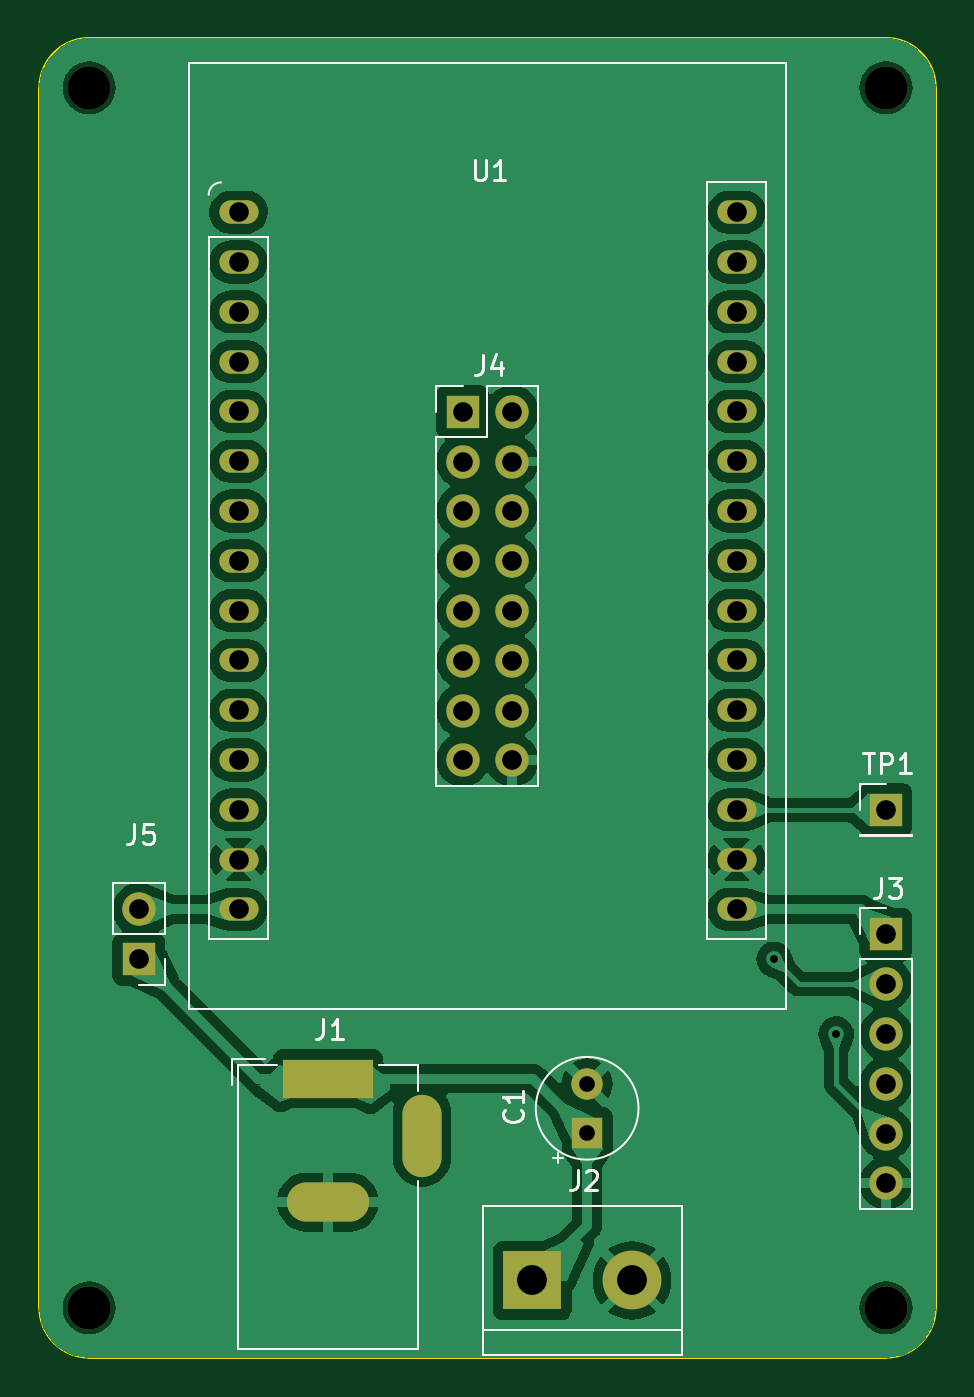
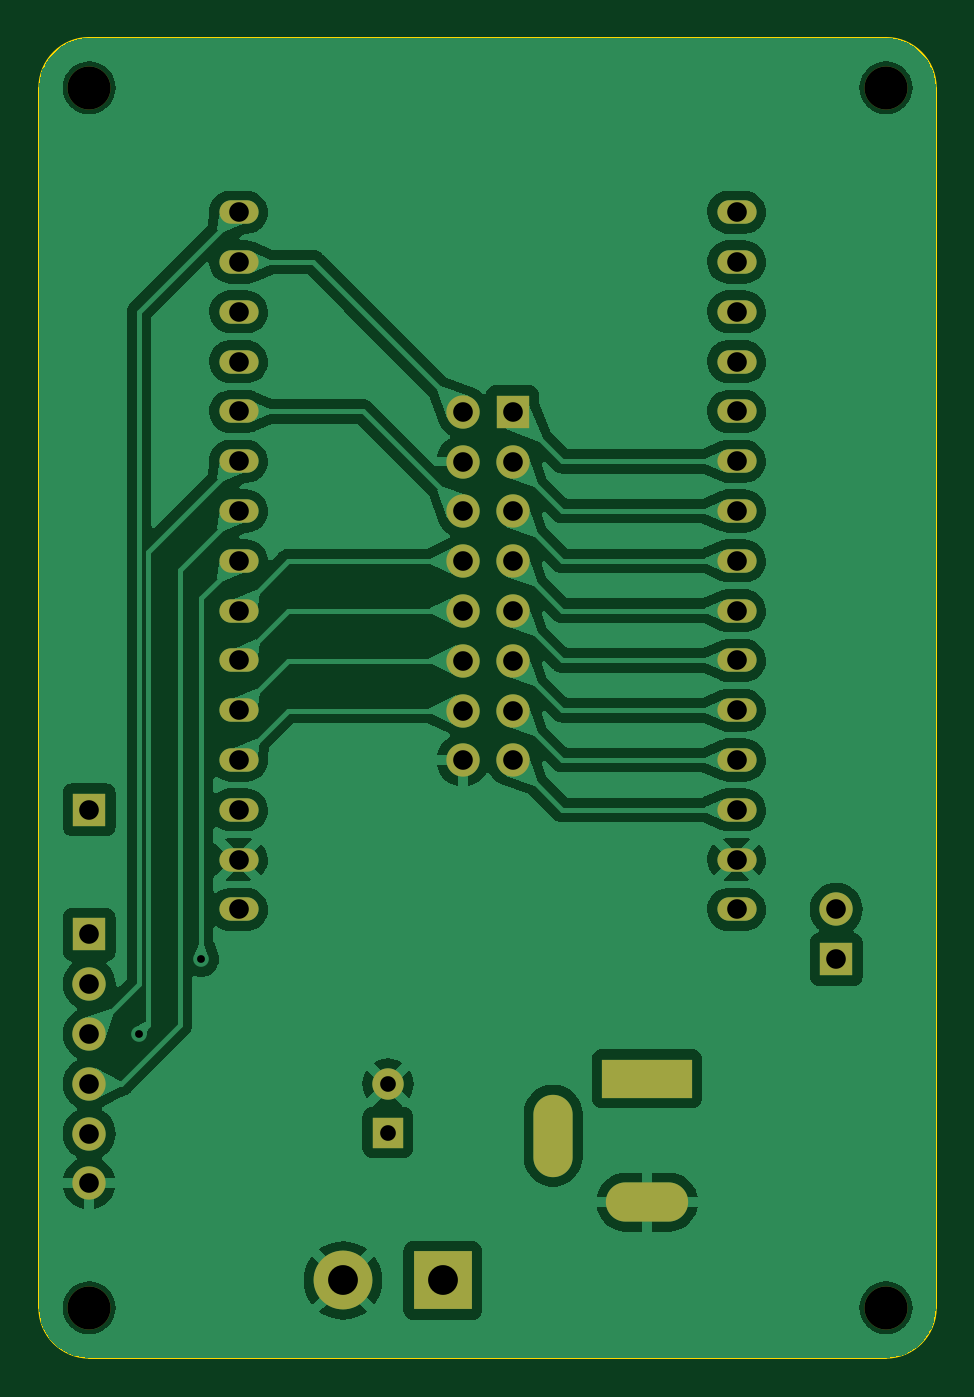
Circuit board: 11 layer files. Board 45.7 x 67.3 mm.
- bottom_copper: ESP32-HUB75-Board-B_Cu.gbr (117246 bytes)
- bottom_mask: ESP32-HUB75-Board-B_Mask.gbr (2705 bytes)
- paste: ESP32-HUB75-Board-B_Paste.gbr (460 bytes)
- bottom_silk: ESP32-HUB75-Board-B_Silkscreen.gbr (461 bytes)
- outline: ESP32-HUB75-Board-Edge_Cuts.gbr (1000 bytes)
- top_copper: ESP32-HUB75-Board-F_Cu.gbr (114031 bytes)
- top_mask: ESP32-HUB75-Board-F_Mask.gbr (2705 bytes)
- paste: ESP32-HUB75-Board-F_Paste.gbr (460 bytes)
- top_silk: ESP32-HUB75-Board-F_Silkscreen.gbr (9868 bytes)
- drill: ESP32-HUB75-Board-NPTH.drl (382 bytes)
- drill: ESP32-HUB75-Board-PTH.drl (1381 bytes)

=== bottom_copper: ESP32-HUB75-Board-B_Cu.gbr (117246 bytes, source omitted) ===
=== bottom_mask: ESP32-HUB75-Board-B_Mask.gbr ===
%TF.GenerationSoftware,KiCad,Pcbnew,7.0.3*%
%TF.CreationDate,2023-06-24T17:47:24-04:00*%
%TF.ProjectId,ESP32-HUB75-Board,45535033-322d-4485-9542-37352d426f61,rev?*%
%TF.SameCoordinates,Original*%
%TF.FileFunction,Soldermask,Bot*%
%TF.FilePolarity,Negative*%
%FSLAX46Y46*%
G04 Gerber Fmt 4.6, Leading zero omitted, Abs format (unit mm)*
G04 Created by KiCad (PCBNEW 7.0.3) date 2023-06-24 17:47:24*
%MOMM*%
%LPD*%
G01*
G04 APERTURE LIST*
%ADD10O,2.000000X1.200000*%
%ADD11C,2.200000*%
%ADD12O,1.700000X1.700000*%
%ADD13R,1.700000X1.700000*%
%ADD14R,4.600000X2.000000*%
%ADD15O,4.200000X2.000000*%
%ADD16O,2.000000X4.200000*%
%ADD17R,3.000000X3.000000*%
%ADD18C,3.000000*%
%ADD19R,1.600000X1.600000*%
%ADD20C,1.600000*%
G04 APERTURE END LIST*
D10*
%TO.C,U1*%
X111760000Y-71120000D03*
X111760000Y-73660000D03*
X111760000Y-76200000D03*
X111760000Y-78740000D03*
X111760000Y-81280000D03*
X111760000Y-83820000D03*
X111760000Y-86360000D03*
X111760000Y-88900000D03*
X111760000Y-91440000D03*
X111760000Y-93980000D03*
X111760000Y-96520000D03*
X111760000Y-99060000D03*
X111760000Y-101600000D03*
X111760000Y-104140000D03*
X111760000Y-106680000D03*
X137160000Y-106680000D03*
X137160000Y-104140000D03*
X137160000Y-101600000D03*
X137160000Y-99060000D03*
X137160000Y-96520000D03*
X137160000Y-93980000D03*
X137160000Y-91440000D03*
X137160000Y-88900000D03*
X137160000Y-86360000D03*
X137160000Y-83820000D03*
X137160000Y-81280000D03*
X137160000Y-78740000D03*
X137160000Y-76200000D03*
X137160000Y-73660000D03*
X137160000Y-71120000D03*
%TD*%
D11*
%TO.C,H4*%
X104140000Y-127000000D03*
%TD*%
%TO.C,H3*%
X144780000Y-127000000D03*
%TD*%
%TO.C,H2*%
X144780000Y-64770000D03*
%TD*%
%TO.C,H1*%
X104140000Y-64770000D03*
%TD*%
D12*
%TO.C,J5*%
X106680000Y-106680000D03*
D13*
X106680000Y-109220000D03*
%TD*%
D14*
%TO.C,J1*%
X116317000Y-115316000D03*
D15*
X116317000Y-121616000D03*
D16*
X121117000Y-118216000D03*
%TD*%
D13*
%TO.C,J4*%
X123185000Y-81295000D03*
D12*
X125725000Y-81295000D03*
X123185000Y-83835000D03*
X125725000Y-83835000D03*
X123185000Y-86375000D03*
X125725000Y-86375000D03*
X123185000Y-88915000D03*
X125725000Y-88915000D03*
X123185000Y-91455000D03*
X125725000Y-91455000D03*
X123185000Y-93995000D03*
X125725000Y-93995000D03*
X123185000Y-96535000D03*
X125725000Y-96535000D03*
X123185000Y-99075000D03*
X125725000Y-99075000D03*
%TD*%
D13*
%TO.C,TP1*%
X144780000Y-101600000D03*
%TD*%
D17*
%TO.C,J2*%
X126746000Y-125603000D03*
D18*
X131826000Y-125603000D03*
%TD*%
D12*
%TO.C,J3*%
X144780000Y-120650000D03*
X144780000Y-118110000D03*
X144780000Y-115570000D03*
X144780000Y-113030000D03*
X144780000Y-110490000D03*
D13*
X144780000Y-107950000D03*
%TD*%
D19*
%TO.C,C1*%
X129540000Y-118070000D03*
D20*
X129540000Y-115570000D03*
%TD*%
M02*

=== paste: ESP32-HUB75-Board-B_Paste.gbr ===
%TF.GenerationSoftware,KiCad,Pcbnew,7.0.3*%
%TF.CreationDate,2023-06-24T17:47:24-04:00*%
%TF.ProjectId,ESP32-HUB75-Board,45535033-322d-4485-9542-37352d426f61,rev?*%
%TF.SameCoordinates,Original*%
%TF.FileFunction,Paste,Bot*%
%TF.FilePolarity,Positive*%
%FSLAX46Y46*%
G04 Gerber Fmt 4.6, Leading zero omitted, Abs format (unit mm)*
G04 Created by KiCad (PCBNEW 7.0.3) date 2023-06-24 17:47:24*
%MOMM*%
%LPD*%
G01*
G04 APERTURE LIST*
G04 APERTURE END LIST*
M02*

=== bottom_silk: ESP32-HUB75-Board-B_Silkscreen.gbr ===
%TF.GenerationSoftware,KiCad,Pcbnew,7.0.3*%
%TF.CreationDate,2023-06-24T17:47:24-04:00*%
%TF.ProjectId,ESP32-HUB75-Board,45535033-322d-4485-9542-37352d426f61,rev?*%
%TF.SameCoordinates,Original*%
%TF.FileFunction,Legend,Bot*%
%TF.FilePolarity,Positive*%
%FSLAX46Y46*%
G04 Gerber Fmt 4.6, Leading zero omitted, Abs format (unit mm)*
G04 Created by KiCad (PCBNEW 7.0.3) date 2023-06-24 17:47:24*
%MOMM*%
%LPD*%
G01*
G04 APERTURE LIST*
G04 APERTURE END LIST*
M02*

=== outline: ESP32-HUB75-Board-Edge_Cuts.gbr ===
%TF.GenerationSoftware,KiCad,Pcbnew,7.0.3*%
%TF.CreationDate,2023-06-24T17:47:24-04:00*%
%TF.ProjectId,ESP32-HUB75-Board,45535033-322d-4485-9542-37352d426f61,rev?*%
%TF.SameCoordinates,Original*%
%TF.FileFunction,Profile,NP*%
%FSLAX46Y46*%
G04 Gerber Fmt 4.6, Leading zero omitted, Abs format (unit mm)*
G04 Created by KiCad (PCBNEW 7.0.3) date 2023-06-24 17:47:24*
%MOMM*%
%LPD*%
G01*
G04 APERTURE LIST*
%TA.AperFunction,Profile*%
%ADD10C,0.100000*%
%TD*%
G04 APERTURE END LIST*
D10*
X104140000Y-129540000D02*
X144780000Y-129540000D01*
X147320000Y-64770000D02*
X147320000Y-127000000D01*
X104140000Y-62230000D02*
X144780000Y-62230000D01*
X101600000Y-127000000D02*
X101600000Y-64770000D01*
X101600000Y-127000000D02*
G75*
G03*
X104140000Y-129540000I2540000J0D01*
G01*
X144780000Y-129540000D02*
G75*
G03*
X147320000Y-127000000I0J2540000D01*
G01*
X147320000Y-64770000D02*
G75*
G03*
X144780000Y-62230000I-2540000J0D01*
G01*
X104140000Y-62230000D02*
G75*
G03*
X101600000Y-64770000I0J-2540000D01*
G01*
M02*

=== top_copper: ESP32-HUB75-Board-F_Cu.gbr (114031 bytes, source omitted) ===
=== top_mask: ESP32-HUB75-Board-F_Mask.gbr ===
%TF.GenerationSoftware,KiCad,Pcbnew,7.0.3*%
%TF.CreationDate,2023-06-24T17:47:24-04:00*%
%TF.ProjectId,ESP32-HUB75-Board,45535033-322d-4485-9542-37352d426f61,rev?*%
%TF.SameCoordinates,Original*%
%TF.FileFunction,Soldermask,Top*%
%TF.FilePolarity,Negative*%
%FSLAX46Y46*%
G04 Gerber Fmt 4.6, Leading zero omitted, Abs format (unit mm)*
G04 Created by KiCad (PCBNEW 7.0.3) date 2023-06-24 17:47:24*
%MOMM*%
%LPD*%
G01*
G04 APERTURE LIST*
%ADD10O,2.000000X1.200000*%
%ADD11C,2.200000*%
%ADD12O,1.700000X1.700000*%
%ADD13R,1.700000X1.700000*%
%ADD14R,4.600000X2.000000*%
%ADD15O,4.200000X2.000000*%
%ADD16O,2.000000X4.200000*%
%ADD17R,3.000000X3.000000*%
%ADD18C,3.000000*%
%ADD19R,1.600000X1.600000*%
%ADD20C,1.600000*%
G04 APERTURE END LIST*
D10*
%TO.C,U1*%
X111760000Y-71120000D03*
X111760000Y-73660000D03*
X111760000Y-76200000D03*
X111760000Y-78740000D03*
X111760000Y-81280000D03*
X111760000Y-83820000D03*
X111760000Y-86360000D03*
X111760000Y-88900000D03*
X111760000Y-91440000D03*
X111760000Y-93980000D03*
X111760000Y-96520000D03*
X111760000Y-99060000D03*
X111760000Y-101600000D03*
X111760000Y-104140000D03*
X111760000Y-106680000D03*
X137160000Y-106680000D03*
X137160000Y-104140000D03*
X137160000Y-101600000D03*
X137160000Y-99060000D03*
X137160000Y-96520000D03*
X137160000Y-93980000D03*
X137160000Y-91440000D03*
X137160000Y-88900000D03*
X137160000Y-86360000D03*
X137160000Y-83820000D03*
X137160000Y-81280000D03*
X137160000Y-78740000D03*
X137160000Y-76200000D03*
X137160000Y-73660000D03*
X137160000Y-71120000D03*
%TD*%
D11*
%TO.C,H4*%
X104140000Y-127000000D03*
%TD*%
%TO.C,H3*%
X144780000Y-127000000D03*
%TD*%
%TO.C,H2*%
X144780000Y-64770000D03*
%TD*%
%TO.C,H1*%
X104140000Y-64770000D03*
%TD*%
D12*
%TO.C,J5*%
X106680000Y-106680000D03*
D13*
X106680000Y-109220000D03*
%TD*%
D14*
%TO.C,J1*%
X116317000Y-115316000D03*
D15*
X116317000Y-121616000D03*
D16*
X121117000Y-118216000D03*
%TD*%
D13*
%TO.C,J4*%
X123185000Y-81295000D03*
D12*
X125725000Y-81295000D03*
X123185000Y-83835000D03*
X125725000Y-83835000D03*
X123185000Y-86375000D03*
X125725000Y-86375000D03*
X123185000Y-88915000D03*
X125725000Y-88915000D03*
X123185000Y-91455000D03*
X125725000Y-91455000D03*
X123185000Y-93995000D03*
X125725000Y-93995000D03*
X123185000Y-96535000D03*
X125725000Y-96535000D03*
X123185000Y-99075000D03*
X125725000Y-99075000D03*
%TD*%
D13*
%TO.C,TP1*%
X144780000Y-101600000D03*
%TD*%
D17*
%TO.C,J2*%
X126746000Y-125603000D03*
D18*
X131826000Y-125603000D03*
%TD*%
D12*
%TO.C,J3*%
X144780000Y-120650000D03*
X144780000Y-118110000D03*
X144780000Y-115570000D03*
X144780000Y-113030000D03*
X144780000Y-110490000D03*
D13*
X144780000Y-107950000D03*
%TD*%
D19*
%TO.C,C1*%
X129540000Y-118070000D03*
D20*
X129540000Y-115570000D03*
%TD*%
M02*

=== paste: ESP32-HUB75-Board-F_Paste.gbr ===
%TF.GenerationSoftware,KiCad,Pcbnew,7.0.3*%
%TF.CreationDate,2023-06-24T17:47:24-04:00*%
%TF.ProjectId,ESP32-HUB75-Board,45535033-322d-4485-9542-37352d426f61,rev?*%
%TF.SameCoordinates,Original*%
%TF.FileFunction,Paste,Top*%
%TF.FilePolarity,Positive*%
%FSLAX46Y46*%
G04 Gerber Fmt 4.6, Leading zero omitted, Abs format (unit mm)*
G04 Created by KiCad (PCBNEW 7.0.3) date 2023-06-24 17:47:24*
%MOMM*%
%LPD*%
G01*
G04 APERTURE LIST*
G04 APERTURE END LIST*
M02*

=== top_silk: ESP32-HUB75-Board-F_Silkscreen.gbr (9868 bytes, source omitted) ===
=== drill: ESP32-HUB75-Board-NPTH.drl ===
M48
; DRILL file {KiCad 7.0.3} date Sat 24 Jun 2023 05:47:07 PM EDT
; FORMAT={-:-/ absolute / inch / decimal}
; #@! TF.CreationDate,2023-06-24T17:47:07-04:00
; #@! TF.GenerationSoftware,Kicad,Pcbnew,7.0.3
; #@! TF.FileFunction,NonPlated,1,2,NPTH
FMAT,2
INCH
; #@! TA.AperFunction,NonPlated,NPTH,ComponentDrill
T1C0.0866
%
G90
G05
T1
X4.1Y-2.55
X4.1Y-5.0
X5.7Y-2.55
X5.7Y-5.0
T0
M30

=== drill: ESP32-HUB75-Board-PTH.drl ===
M48
; DRILL file {KiCad 7.0.3} date Sat 24 Jun 2023 05:47:07 PM EDT
; FORMAT={-:-/ absolute / inch / decimal}
; #@! TF.CreationDate,2023-06-24T17:47:07-04:00
; #@! TF.GenerationSoftware,Kicad,Pcbnew,7.0.3
; #@! TF.FileFunction,Plated,1,2,PTH
FMAT,2
INCH
; #@! TA.AperFunction,Plated,PTH,ViaDrill
T1C0.0157
; #@! TA.AperFunction,Plated,PTH,ComponentDrill
T2C0.0315
; #@! TA.AperFunction,Plated,PTH,ComponentDrill
T3C0.0394
; #@! TA.AperFunction,Plated,PTH,ComponentDrill
T4C0.0598
%
G90
G05
T1
X5.475Y-4.3
X5.6Y-4.45
T2
X5.1Y-4.55
X5.1Y-4.6484
T3
X4.2Y-4.2
X4.2Y-4.3
X4.4Y-2.8
X4.4Y-2.9
X4.4Y-3.0
X4.4Y-3.1
X4.4Y-3.2
X4.4Y-3.3
X4.4Y-3.4
X4.4Y-3.5
X4.4Y-3.6
X4.4Y-3.7
X4.4Y-3.8
X4.4Y-3.9
X4.4Y-4.0
X4.4Y-4.1
X4.4Y-4.2
X4.8498Y-3.2006
X4.8498Y-3.3006
X4.8498Y-3.4006
X4.8498Y-3.5006
X4.8498Y-3.6006
X4.8498Y-3.7006
X4.8498Y-3.8006
X4.8498Y-3.9006
X4.9498Y-3.2006
X4.9498Y-3.3006
X4.9498Y-3.4006
X4.9498Y-3.5006
X4.9498Y-3.6006
X4.9498Y-3.7006
X4.9498Y-3.8006
X4.9498Y-3.9006
X5.4Y-2.8
X5.4Y-2.9
X5.4Y-3.0
X5.4Y-3.1
X5.4Y-3.2
X5.4Y-3.3
X5.4Y-3.4
X5.4Y-3.5
X5.4Y-3.6
X5.4Y-3.7
X5.4Y-3.8
X5.4Y-3.9
X5.4Y-4.0
X5.4Y-4.1
X5.4Y-4.2
X5.7Y-4.0
X5.7Y-4.25
X5.7Y-4.35
X5.7Y-4.45
X5.7Y-4.55
X5.7Y-4.65
X5.7Y-4.75
T4
X4.99Y-4.945
X5.19Y-4.945
T3
G00X4.5282Y-4.54
M15
G01X4.6306Y-4.54
M16
G05
G00X4.5361Y-4.788
M15
G01X4.6227Y-4.788
M16
G05
G00X4.7684Y-4.6109
M15
G01X4.7684Y-4.6975
M16
G05
T0
M30

